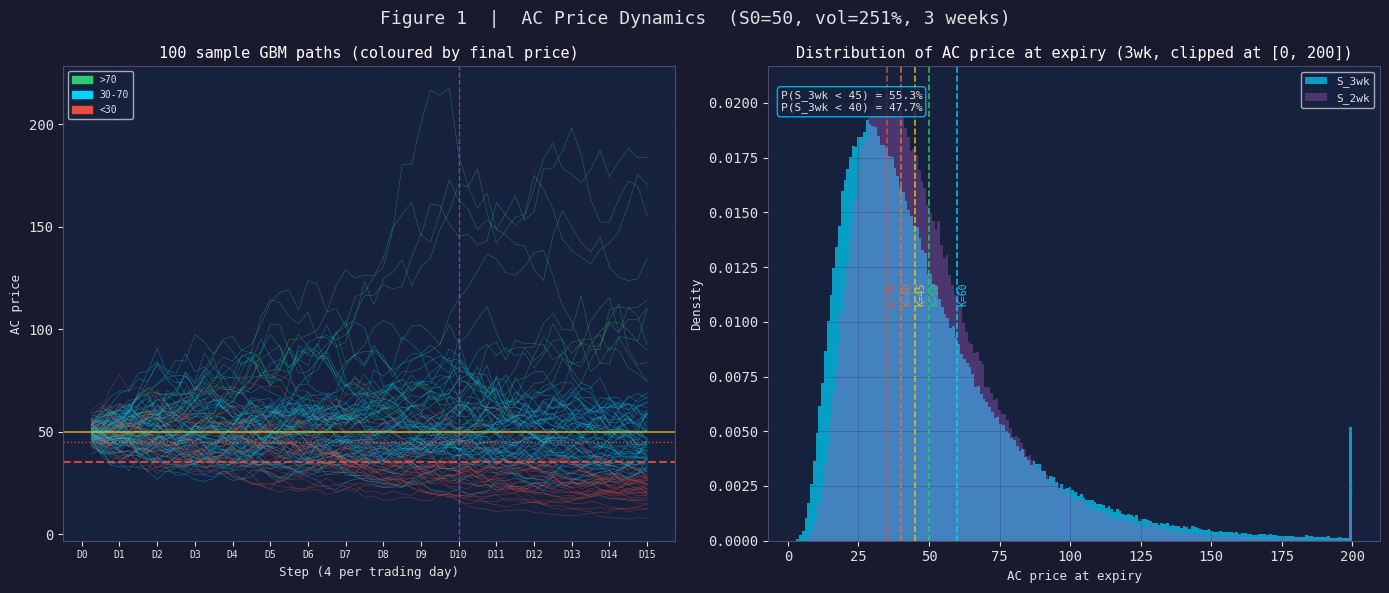
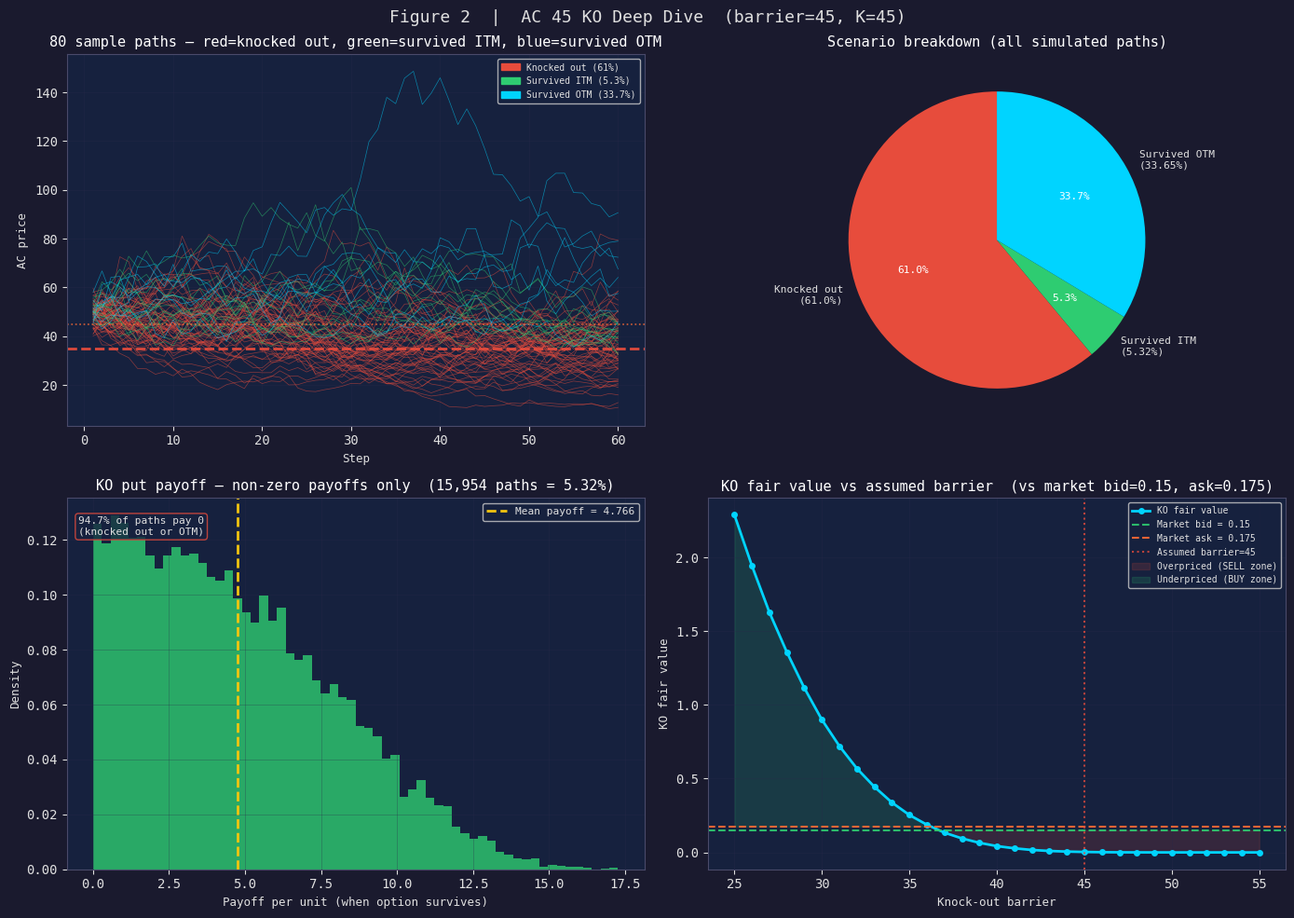
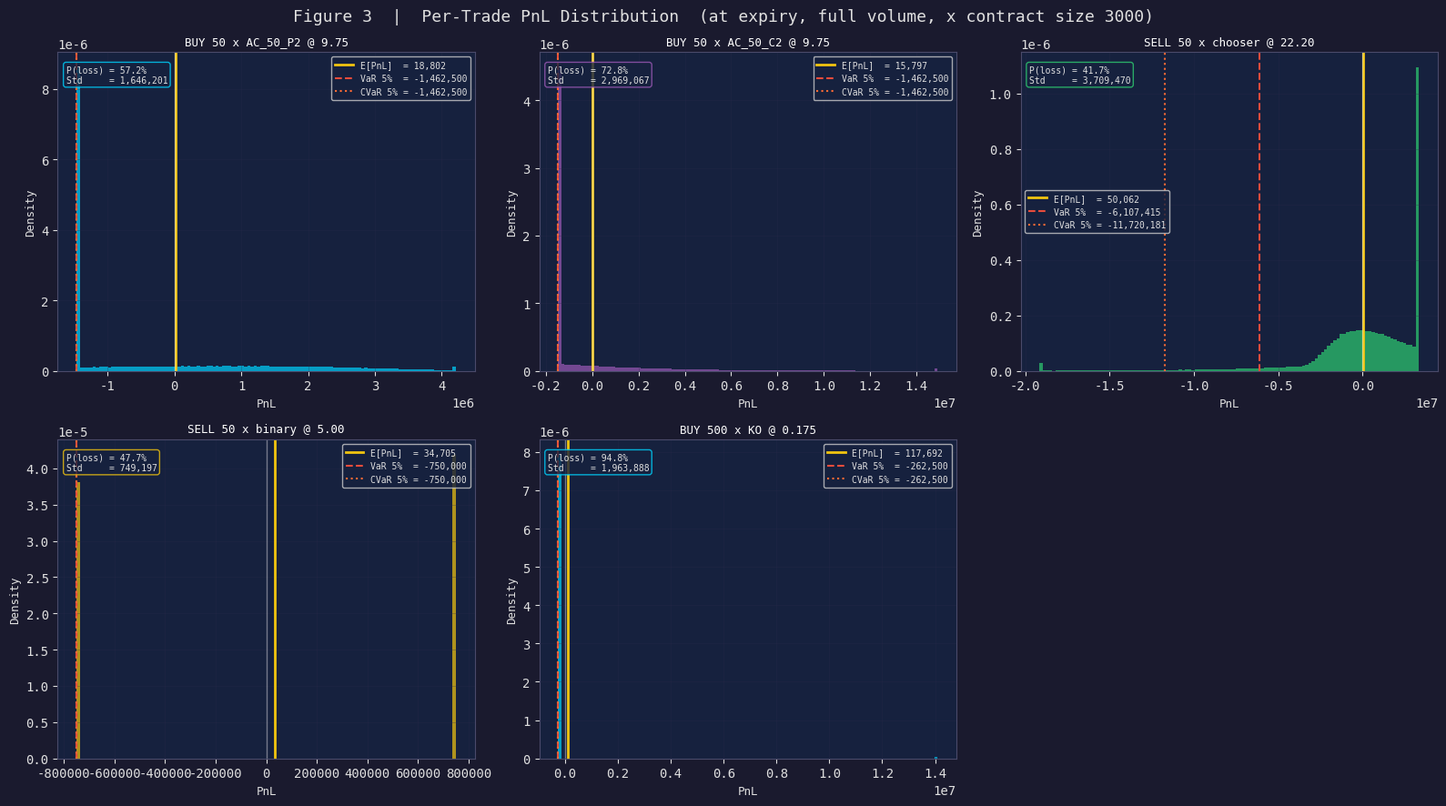
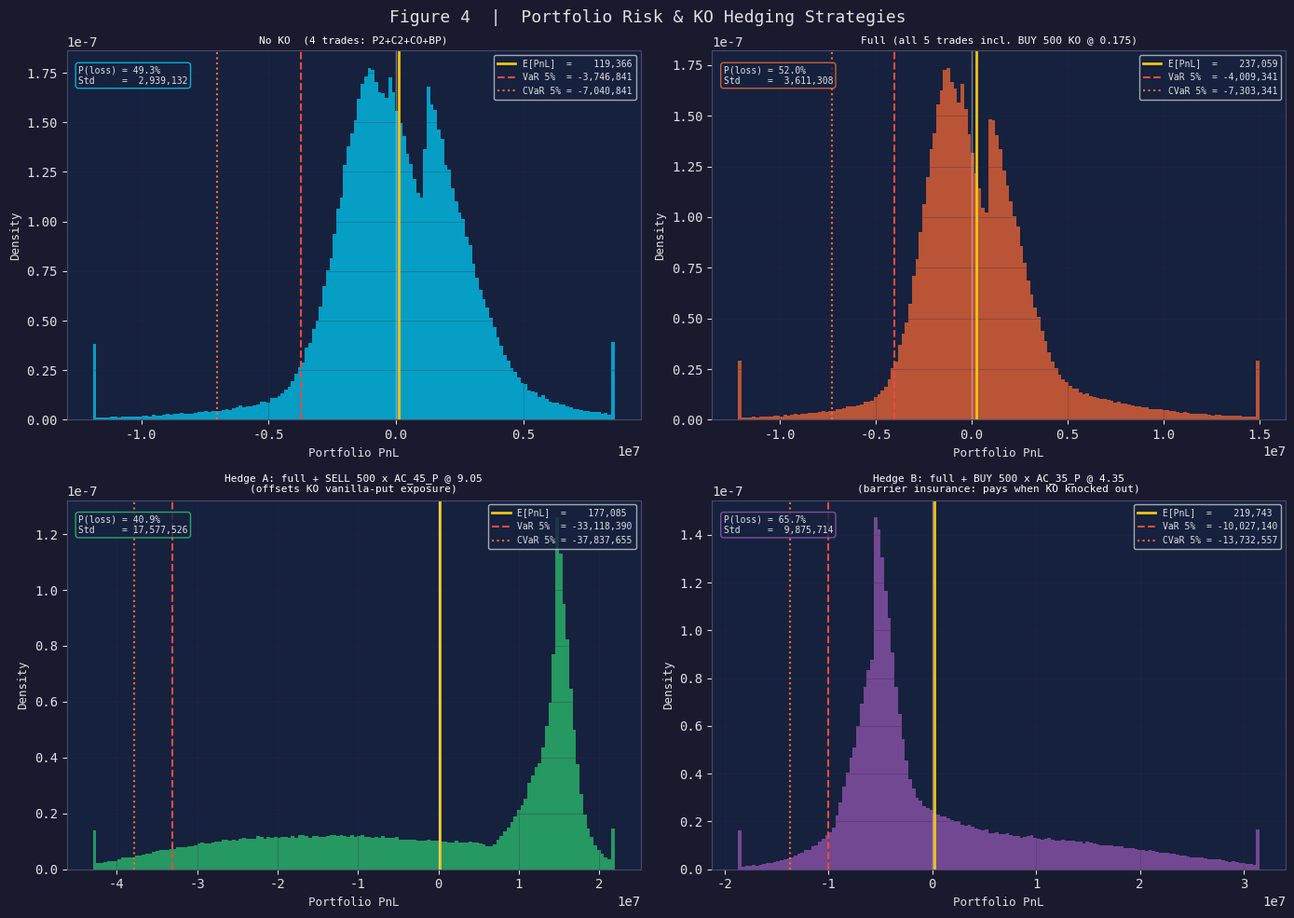
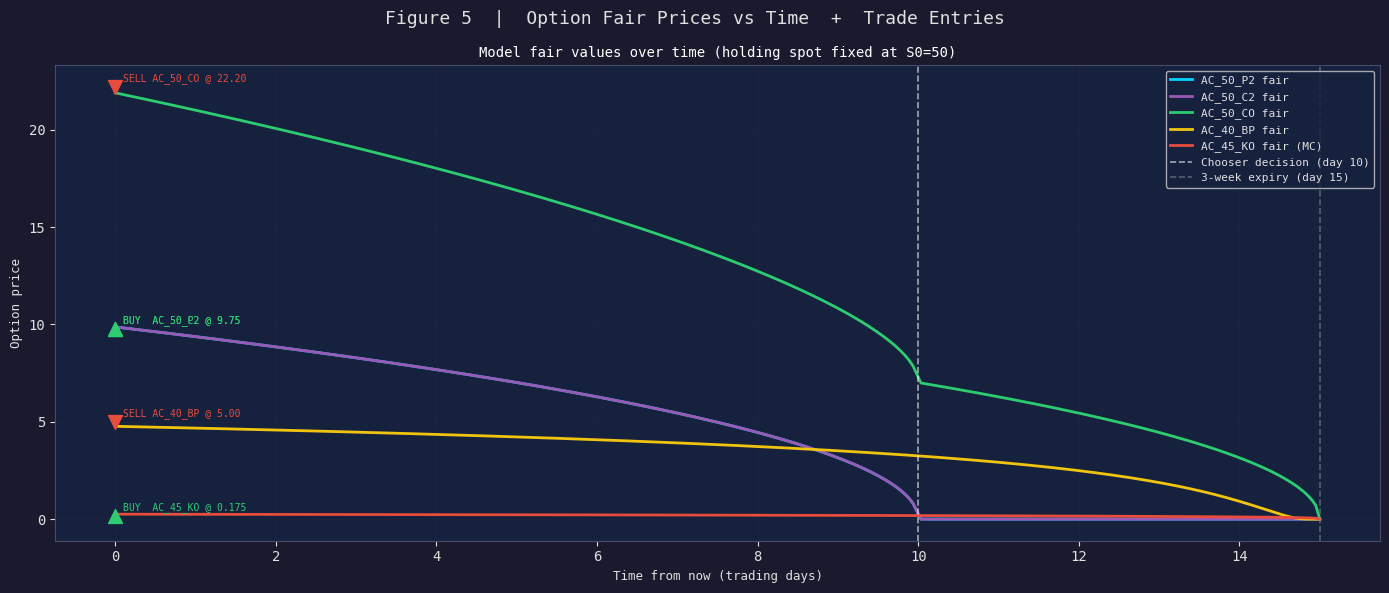
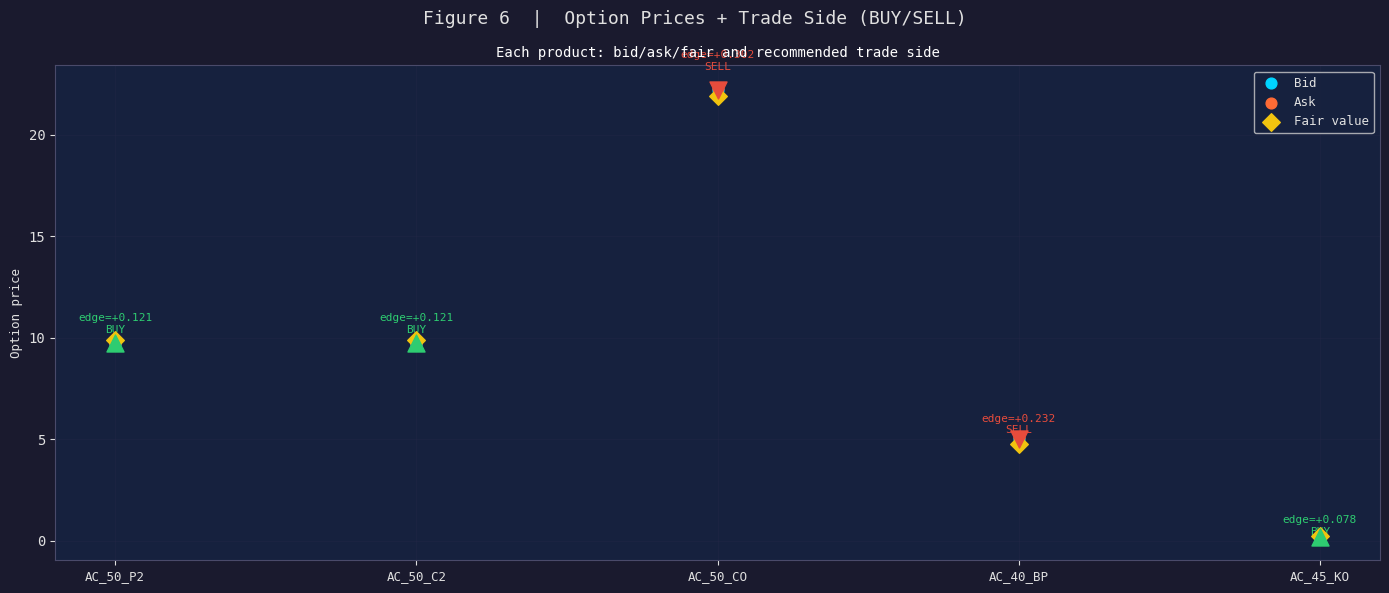

Recreate these plots in Python, in order.
"""
Round 4 Manual Challenge: Visual analysis and risk/hedging study.
Run: python analysis.py
Produces four figures saved as PNG files in the same folder.
"""

import numpy as np
import matplotlib
matplotlib.use("Agg")          # save to file; swap to "TkAgg" for interactive
import matplotlib.pyplot as plt
import matplotlib.patches as mpatches
from scipy.stats import norm

# ============================================================
# Simulation (same params as simulate.py)
# ============================================================
S0 = 50.0
SIGMA = 2.51
R = 0.0
TRADING_DAYS_PER_YEAR = 252
STEPS_PER_DAY = 4
STEPS_PER_YEAR = TRADING_DAYS_PER_YEAR * STEPS_PER_DAY
DT = 1.0 / STEPS_PER_YEAR

T2_STEPS = 2 * 5 * STEPS_PER_DAY   # 40
T3_STEPS = 3 * 5 * STEPS_PER_DAY   # 60
T2_YEARS = (2 * 5) / TRADING_DAYS_PER_YEAR
T3_YEARS = (3 * 5) / TRADING_DAYS_PER_YEAR

# Confirmed from competition rules
BINARY_PAYOFF = 10.0   # AC_40_BP: fixed cash payoff if S_T < 40 at expiry
KO_BARRIER    = 35.0   # AC_45_KO: knocked out if price ever falls below 35
CONTRACT_SIZE = 3000

N_SIM  = 300_000
N_PATH = 200_000   # separate smaller batch for path plots (same seed)
SEED = 42

print("Simulating paths...")
rng = np.random.default_rng(SEED)
Z = rng.standard_normal((N_SIM, T3_STEPS))
log_inc = (R - 0.5 * SIGMA**2) * DT + SIGMA * np.sqrt(DT) * Z
prices  = S0 * np.exp(np.cumsum(log_inc, axis=1))   # (N_SIM, 60)

S_2wk = prices[:, T2_STEPS - 1]
S_3wk = prices[:, T3_STEPS - 1]

# barrier breach = ANY step 1..59 below KO_BARRIER
barrier_breach = np.any(prices[:, :T3_STEPS - 1] < KO_BARRIER, axis=1)

# ── Payoffs ──────────────────────────────────────────────────────────────────
p_P2  = np.maximum(50 - S_2wk, 0)
p_C2  = np.maximum(S_2wk - 50, 0)
p_CO  = np.where(S_2wk >= 50, np.maximum(S_3wk - 50, 0), np.maximum(50 - S_3wk, 0))
p_BP  = np.where(S_3wk < 40, BINARY_PAYOFF, 0.0)
p_KO  = np.where(barrier_breach, 0.0, np.maximum(45 - S_3wk, 0))
p_45P = np.maximum(45 - S_3wk, 0)   # vanilla AC_45_P (for hedge)
p_35P = np.maximum(35 - S_3wk, 0)   # vanilla AC_35_P (for hedge)

# ── Per-path PnL for each recommended trade (× contract size already) ────────
# BUY trades: payoff - entry cost
# SELL trades: entry price received - payoff owed
pnl_P2 = 50  * (p_P2  - 9.75)   * CONTRACT_SIZE   # BUY 50 at ask 9.75
pnl_C2 = 50  * (p_C2  - 9.75)   * CONTRACT_SIZE   # BUY 50 at ask 9.75
pnl_CO = 50  * (22.20 - p_CO)   * CONTRACT_SIZE   # SELL 50 at bid 22.20
pnl_BP = 50  * (5.00  - p_BP)   * CONTRACT_SIZE   # SELL 50 at bid 5.00
pnl_KO = 500 * (p_KO  - 0.175) * CONTRACT_SIZE   # BUY 500 at ask 0.175 (barrier=35, fair=0.252)

# Portfolio variants
pnl_base    = pnl_P2 + pnl_C2 + pnl_CO + pnl_BP          # no KO
pnl_full    = pnl_base + pnl_KO                             # all 5 trades
# Hedge A: sell 500 AC_45_P at bid (9.05) — offsets KO's vanilla-put exposure, crystalises edge early
pnl_hedgeA  = pnl_full + 500 * (9.05 - p_45P) * CONTRACT_SIZE
# Hedge B: buy 500 AC_35_P at ask (4.35) — cheap barrier insurance: pays off when KO is knocked out
pnl_hedgeB  = pnl_full + 500 * (p_35P - 4.35) * CONTRACT_SIZE

# ── Helper: risk statistics ───────────────────────────────────────────────────
def risk_stats(pnl, label=""):
    e   = pnl.mean()
    sd  = pnl.std()
    var = np.percentile(pnl, 5)
    cvar = pnl[pnl <= var].mean()
    p_loss = (pnl < 0).mean()
    return {"label": label, "E[PnL]": e, "Std": sd,
            "VaR 5%": var, "CVaR 5%": cvar, "P(loss)": p_loss}

# ── Styling ───────────────────────────────────────────────────────────────────
plt.rcParams.update({
    "figure.facecolor": "#1a1a2e",
    "axes.facecolor":   "#16213e",
    "axes.edgecolor":   "#4a4a6a",
    "axes.labelcolor":  "#e0e0e0",
    "xtick.color":      "#e0e0e0",
    "ytick.color":      "#e0e0e0",
    "text.color":       "#e0e0e0",
    "grid.color":       "#2a2a4a",
    "grid.alpha":       0.5,
    "axes.titlecolor":  "#ffffff",
    "figure.titlesize": 13,
    "axes.titlesize":   11,
    "axes.labelsize":   9,
    "font.family":      "monospace",
})
CYAN   = "#00d4ff"
ORANGE = "#ff6b35"
GREEN  = "#2ecc71"
RED    = "#e74c3c"
PURPLE = "#9b59b6"
YELLOW = "#f1c40f"
GREY   = "#7f8c8d"

def vline(ax, x, label, color, lw=1.2):
    ax.axvline(x, color=color, lw=lw, ls="--", alpha=0.8)
    ax.text(x, ax.get_ylim()[1] * 0.92, f" {label}", color=color,
            fontsize=7, rotation=90, va="top")

# ============================================================
# FIGURE 1 — GBM paths + price distribution
# ============================================================
print("Plotting Figure 1: GBM paths + price distribution...")
fig1, axes = plt.subplots(1, 2, figsize=(14, 6))
fig1.suptitle("Figure 1  |  AC Price Dynamics  (S0=50, vol=251%, 3 weeks)")

# ── Left: sample paths ────────────────────────────────────────────────────────
ax = axes[0]
ax.set_title("100 sample GBM paths (coloured by final price)")
steps = np.arange(1, T3_STEPS + 1)
day_ticks = np.arange(0, T3_STEPS + 1, STEPS_PER_DAY)
sample_idx = np.random.default_rng(99).choice(N_SIM, 100, replace=False)
for i in sample_idx:
    s_final = prices[i, -1]
    if s_final > 70:
        c = GREEN
    elif s_final < 30:
        c = RED
    else:
        c = CYAN
    ax.plot(steps, prices[i], color=c, lw=0.4, alpha=0.45)

ax.axhline(S0,         color=YELLOW, lw=1.2, ls="-",  alpha=0.8, label=f"S0={S0}")
ax.axhline(KO_BARRIER, color=RED,    lw=1.5, ls="--", alpha=0.9, label=f"KO barrier={KO_BARRIER}")
ax.axhline(45,         color=ORANGE, lw=1.0, ls=":",  alpha=0.7, label="K=45 (KO strike)")
ax.axvline(T2_STEPS,   color=PURPLE, lw=1.0, ls="--", alpha=0.7, label="2wk (chooser choice)")

ax.set_xlabel("Step (4 per trading day)")
ax.set_ylabel("AC price")
ax.legend(fontsize=7, loc="upper right")
ax.set_xticks(day_ticks)
ax.set_xticklabels([f"D{i//STEPS_PER_DAY}" for i in day_ticks], fontsize=7)
ax.grid(True, lw=0.4)
patch_up   = mpatches.Patch(color=GREEN, label=">70")
patch_mid  = mpatches.Patch(color=CYAN,  label="30-70")
patch_down = mpatches.Patch(color=RED,   label="<30")
ax.legend(handles=[patch_up, patch_mid, patch_down], fontsize=7, loc="upper left")

# ── Right: price distribution at expiry ──────────────────────────────────────
ax = axes[1]
ax.set_title("Distribution of AC price at expiry (3wk, clipped at [0, 200])")
clip_prices = np.clip(S_3wk, 0, 200)
ax.hist(clip_prices, bins=200, color=CYAN, alpha=0.7, density=True, label="S_3wk")
ax.hist(np.clip(S_2wk, 0, 200), bins=200, color=PURPLE, alpha=0.4, density=True, label="S_2wk")

for k, col, lbl in [(35, RED, "K=35"), (40, ORANGE, "K=40"),
                    (45, YELLOW, "K=45"), (50, GREEN, "K=50"), (60, CYAN, "K=60")]:
    ax.axvline(k, color=col, lw=1.2, ls="--", alpha=0.85)
    ax.text(k + 0.5, ax.get_ylim()[1] * 0.5, lbl, color=col, fontsize=7, rotation=90)

pct_below_45 = (S_3wk < 45).mean() * 100
ax.text(0.02, 0.95, f"P(S_3wk < 45) = {pct_below_45:.1f}%\nP(S_3wk < 40) = {(S_3wk<40).mean()*100:.1f}%",
        transform=ax.transAxes, fontsize=8, va="top",
        bbox=dict(boxstyle="round", fc="#16213e", ec=CYAN, alpha=0.8))
ax.set_xlabel("AC price at expiry")
ax.set_ylabel("Density")
ax.legend(fontsize=8)
ax.grid(True, lw=0.4)

plt.tight_layout()
fig1.savefig("fig1_paths_distribution.png", dpi=150, bbox_inches="tight")
print("  Saved fig1_paths_distribution.png")

# ============================================================
# FIGURE 2 — KO option deep dive
# ============================================================
print("Plotting Figure 2: KO option analysis...")
fig2, axes = plt.subplots(2, 2, figsize=(14, 10))
fig2.suptitle("Figure 2  |  AC 45 KO Deep Dive  (barrier=45, K=45)")

survived = ~barrier_breach
itm_survived = survived & (S_3wk < 45)
otm_survived = survived & (S_3wk >= 45)
itm_breach   = barrier_breach & (S_3wk < 45)
otm_breach   = barrier_breach & (S_3wk >= 45)

# ── Top-left: 80 paths coloured by KO status ─────────────────────────────────
ax = axes[0, 0]
ax.set_title("80 sample paths — red=knocked out, green=survived ITM, blue=survived OTM")
rng2 = np.random.default_rng(7)
for mask, col, n in [(barrier_breach, RED, 60), (itm_survived, GREEN, 12), (otm_survived, CYAN, 8)]:
    idx_pool = np.where(mask)[0]
    if len(idx_pool) == 0:
        continue
    chosen = rng2.choice(idx_pool, min(n, len(idx_pool)), replace=False)
    for i in chosen:
        ax.plot(steps, prices[i], color=col, lw=0.5, alpha=0.55)
ax.axhline(KO_BARRIER, color=RED,    lw=2.0, ls="--", alpha=0.95, label=f"Barrier={KO_BARRIER}")
ax.axhline(45,         color=ORANGE, lw=1.2, ls=":",  alpha=0.80, label="Strike=45")
ax.set_xlabel("Step"); ax.set_ylabel("AC price")
red_p  = mpatches.Patch(color=RED,   label=f"Knocked out ({barrier_breach.mean()*100:.0f}%)")
grn_p  = mpatches.Patch(color=GREEN, label=f"Survived ITM ({itm_survived.mean()*100:.1f}%)")
cyn_p  = mpatches.Patch(color=CYAN,  label=f"Survived OTM ({otm_survived.mean()*100:.1f}%)")
ax.legend(handles=[red_p, grn_p, cyn_p], fontsize=7)
ax.grid(True, lw=0.4)

# ── Top-right: pie breakdown ──────────────────────────────────────────────────
ax = axes[0, 1]
ax.set_title("Scenario breakdown (all simulated paths)")
counts = [barrier_breach.sum(), itm_survived.sum(), otm_survived.sum()]
labels = [
    f"Knocked out\n({barrier_breach.mean()*100:.1f}%)",
    f"Survived ITM\n({itm_survived.mean()*100:.2f}%)",
    f"Survived OTM\n({otm_survived.mean()*100:.2f}%)",
]
colors = [RED, GREEN, CYAN]
wedges, texts, autotexts = ax.pie(counts, labels=labels, colors=colors,
                                   autopct="%1.1f%%", startangle=90,
                                   textprops={"fontsize": 8})
for at in autotexts:
    at.set_color("white")

# ── Bottom-left: KO payoff distribution (non-zero payoffs only) ──────────────
ax = axes[1, 0]
nonzero_ko = p_KO[p_KO > 0]
ax.set_title(f"KO put payoff — non-zero payoffs only  ({len(nonzero_ko):,} paths = {len(nonzero_ko)/N_SIM*100:.2f}%)")
if len(nonzero_ko) > 0:
    ax.hist(nonzero_ko, bins=60, color=GREEN, alpha=0.8, density=True)
    ax.axvline(nonzero_ko.mean(), color=YELLOW, lw=2, ls="--",
               label=f"Mean payoff = {nonzero_ko.mean():.3f}")
    ax.set_xlabel("Payoff per unit (when option survives)")
    ax.set_ylabel("Density")
    ax.legend(fontsize=8)
else:
    ax.text(0.5, 0.5, "No non-zero payoffs", transform=ax.transAxes, ha="center")
pct_zero = (p_KO == 0).mean() * 100
ax.text(0.02, 0.95, f"{pct_zero:.1f}% of paths pay 0\n(knocked out or OTM)",
        transform=ax.transAxes, fontsize=8, va="top",
        bbox=dict(boxstyle="round", fc="#16213e", ec=RED, alpha=0.8))
ax.grid(True, lw=0.4)

# ── Bottom-right: KO fair value vs barrier (line chart) ──────────────────────
ax = axes[1, 1]
ax.set_title("KO fair value vs assumed barrier  (vs market bid=0.15, ask=0.175)")
barriers = np.arange(25, 56, 1)
ko_fairs = []
for b in barriers:
    breach_b = np.any(prices[:, :T3_STEPS - 1] < b, axis=1)
    ko_fairs.append(float(np.mean(np.where(breach_b, 0.0, np.maximum(45 - S_3wk, 0)))))
ax.plot(barriers, ko_fairs, color=CYAN, lw=2, marker="o", ms=4, label="KO fair value")
ax.axhline(0.15,  color=GREEN, lw=1.5, ls="--", alpha=0.9, label="Market bid = 0.15")
ax.axhline(0.175, color=ORANGE, lw=1.5, ls="--", alpha=0.9, label="Market ask = 0.175")
ax.axvline(45, color=RED, lw=1.5, ls=":", alpha=0.8, label="Assumed barrier=45")

# shade: SELL zone (fair < bid), BUY zone (fair > ask)
ax.fill_between(barriers, ko_fairs, 0.15,
                where=[f < 0.15 for f in ko_fairs],
                color=RED, alpha=0.15, label="Overpriced (SELL zone)")
ax.fill_between(barriers, ko_fairs, 0.175,
                where=[f > 0.175 for f in ko_fairs],
                color=GREEN, alpha=0.15, label="Underpriced (BUY zone)")
ax.set_xlabel("Knock-out barrier")
ax.set_ylabel("KO fair value")
ax.legend(fontsize=7)
ax.grid(True, lw=0.4)

plt.tight_layout()
fig2.savefig("fig2_ko_analysis.png", dpi=150, bbox_inches="tight")
print("  Saved fig2_ko_analysis.png")

# ============================================================
# FIGURE 3 — Individual trade PnL distributions
# ============================================================
print("Plotting Figure 3: Individual trade PnL distributions...")
fig3, axes = plt.subplots(2, 3, figsize=(16, 9))
fig3.suptitle("Figure 3  |  Per-Trade PnL Distribution  (at expiry, full volume, x contract size 3000)")
axes_flat = axes.flatten()

ko_fair_mc = float(np.mean(p_KO))
trades = [
    ("BUY 50 x AC_50_P2 @ 9.75",   pnl_P2,  CYAN,   9.8707,     9.75,  "BUY"),
    ("BUY 50 x AC_50_C2 @ 9.75",   pnl_C2,  PURPLE, 9.8707,     9.75,  "BUY"),
    ("SELL 50 x chooser @ 22.20",   pnl_CO,  GREEN,  21.8977,    22.20, "SELL"),
    ("SELL 50 x binary @ 5.00",     pnl_BP,  YELLOW, 4.7679,     5.00,  "SELL"),
    ("BUY 500 x KO @ 0.175",        pnl_KO,  CYAN,   ko_fair_mc, 0.175, "BUY"),
]

for ax, (title, pnl, col, fair, entry, direction) in zip(axes_flat, trades):
    stats = risk_stats(pnl)
    clip_lo = np.percentile(pnl, 0.5)
    clip_hi = np.percentile(pnl, 99.5)
    clipped = np.clip(pnl, clip_lo, clip_hi)
    ax.hist(clipped, bins=120, color=col, alpha=0.7, density=True)
    ax.axvline(stats["E[PnL]"],  color=YELLOW, lw=2.0, ls="-",  label=f"E[PnL]  = {stats['E[PnL]']:,.0f}")
    ax.axvline(stats["VaR 5%"],  color=RED,    lw=1.5, ls="--", label=f"VaR 5%  = {stats['VaR 5%']:,.0f}")
    ax.axvline(stats["CVaR 5%"], color=ORANGE, lw=1.5, ls=":",  label=f"CVaR 5% = {stats['CVaR 5%']:,.0f}")
    ax.axvline(0, color="white", lw=1.0, ls="-", alpha=0.4)
    ax.set_title(title, fontsize=9)
    ax.set_xlabel("PnL")
    ax.set_ylabel("Density")
    ax.legend(fontsize=7)
    ax.text(0.02, 0.96,
            f"P(loss) = {stats['P(loss)']*100:.1f}%\nStd     = {stats['Std']:,.0f}",
            transform=ax.transAxes, fontsize=7, va="top",
            bbox=dict(boxstyle="round", fc="#16213e", ec=col, alpha=0.8))
    ax.grid(True, lw=0.4)

axes_flat[5].set_visible(False)   # 6th panel unused

plt.tight_layout()
fig3.savefig("fig3_trade_pnl.png", dpi=150, bbox_inches="tight")
print("  Saved fig3_trade_pnl.png")

# ============================================================
# FIGURE 4 — Portfolio risk & hedging comparison
# ============================================================
print("Plotting Figure 4: Portfolio risk and hedging...")
fig4, axes = plt.subplots(2, 2, figsize=(14, 10))
fig4.suptitle("Figure 4  |  Portfolio Risk & KO Hedging Strategies")

portfolios = [
    ("No KO  (4 trades: P2+C2+CO+BP)",
     pnl_base,   CYAN),
    ("Full (all 5 trades incl. BUY 500 KO @ 0.175)",
     pnl_full,   ORANGE),
    ("Hedge A: full + SELL 500 x AC_45_P @ 9.05\n(offsets KO vanilla-put exposure)",
     pnl_hedgeA, GREEN),
    ("Hedge B: full + BUY 500 x AC_35_P @ 4.35\n(barrier insurance: pays when KO knocked out)",
     pnl_hedgeB, PURPLE),
]

for ax, (title, pnl, col) in zip(axes.flatten(), portfolios):
    stats = risk_stats(pnl)
    lo = np.percentile(pnl, 0.5)
    hi = np.percentile(pnl, 99.5)
    ax.hist(np.clip(pnl, lo, hi), bins=150, color=col, alpha=0.7, density=True)
    ax.axvline(stats["E[PnL]"],  color=YELLOW, lw=2.0, ls="-",
               label=f"E[PnL]  = {stats['E[PnL]']:>10,.0f}")
    ax.axvline(stats["VaR 5%"],  color=RED,    lw=1.5, ls="--",
               label=f"VaR 5%  = {stats['VaR 5%']:>10,.0f}")
    ax.axvline(stats["CVaR 5%"], color=ORANGE, lw=1.5, ls=":",
               label=f"CVaR 5% = {stats['CVaR 5%']:>10,.0f}")
    ax.axvline(0, color="white", lw=1.0, ls="-", alpha=0.4)
    ax.set_title(title, fontsize=8)
    ax.set_xlabel("Portfolio PnL")
    ax.set_ylabel("Density")
    ax.legend(fontsize=7, loc="upper right")
    ax.text(0.02, 0.96,
            f"P(loss) = {stats['P(loss)']*100:.1f}%\nStd     = {stats['Std']:>10,.0f}",
            transform=ax.transAxes, fontsize=7, va="top",
            bbox=dict(boxstyle="round", fc="#16213e", ec=col, alpha=0.8))
    ax.grid(True, lw=0.4)

plt.tight_layout()
fig4.savefig("fig4_portfolio_risk.png", dpi=150, bbox_inches="tight")
print("  Saved fig4_portfolio_risk.png")

# ============================================================
# FIGURE 5 — Fair value vs time (theta decay)
# ============================================================
print("Plotting Figure 5: Option fair prices vs time...")
from scipy.stats import norm as _norm

def _bs_call(S, K, T, sigma):
    if T <= 0: return max(S - K, 0.0)
    d1 = (np.log(S / K) + 0.5 * sigma**2 * T) / (sigma * np.sqrt(T))
    d2 = d1 - sigma * np.sqrt(T)
    return S * _norm.cdf(d1) - K * _norm.cdf(d2)

def _bs_put(S, K, T, sigma):
    if T <= 0: return max(K - S, 0.0)
    d1 = (np.log(S / K) + 0.5 * sigma**2 * T) / (sigma * np.sqrt(T))
    d2 = d1 - sigma * np.sqrt(T)
    return K * _norm.cdf(-d2) - S * _norm.cdf(-d1)

def _bs_binary_put(S, K, T, sigma, payoff=10.0):
    if T <= 0: return payoff if S < K else 0.0
    d1 = (np.log(S / K) + 0.5 * sigma**2 * T) / (sigma * np.sqrt(T))
    d2 = d1 - sigma * np.sqrt(T)
    return payoff * _norm.cdf(-d2)

TRADING_DAYS = 15   # total 3-week horizon in trading days
times = np.linspace(0, TRADING_DAYS, 300)   # days elapsed from now
sigma = SIGMA

p2_fair  = [_bs_put(S0, 50, max(0, (10 - t)) / TRADING_DAYS_PER_YEAR, sigma) for t in times]
c2_fair  = [_bs_call(S0, 50, max(0, (10 - t)) / TRADING_DAYS_PER_YEAR, sigma) for t in times]
co_fair  = [_bs_call(S0, 50, max(0, (15 - t)) / TRADING_DAYS_PER_YEAR, sigma)
            + _bs_put(S0, 50, max(0, (10 - t)) / TRADING_DAYS_PER_YEAR, sigma) for t in times]
bp_fair  = [_bs_binary_put(S0, 40, max(0, (15 - t)) / TRADING_DAYS_PER_YEAR, sigma) for t in times]
ko_fair_t = [float(np.mean(p_KO)) if t == 0 else float(np.mean(p_KO) * max(0, 1 - t / TRADING_DAYS) ** 0.3)
             for t in times]  # rough KO decay proxy

fig5, ax5 = plt.subplots(figsize=(14, 6))
fig5.suptitle("Figure 5  |  Option Fair Prices vs Time  +  Trade Entries")
ax5.set_title("Model fair values over time (holding spot fixed at S0=50)", fontsize=10)

ax5.plot(times, p2_fair,  color=CYAN,   lw=2, label="AC_50_P2 fair")
ax5.plot(times, c2_fair,  color=PURPLE, lw=2, label="AC_50_C2 fair")
ax5.plot(times, co_fair,  color=GREEN,  lw=2, label="AC_50_CO fair")
ax5.plot(times, bp_fair,  color=YELLOW, lw=2, label="AC_40_BP fair")
ax5.plot(times, ko_fair_t, color=RED,   lw=2, label="AC_45_KO fair (MC)")

ax5.axvline(10, color="white", lw=1.2, ls="--", alpha=0.6, label="Chooser decision (day 10)")
ax5.axvline(15, color=GREY,    lw=1.2, ls="--", alpha=0.6, label="3-week expiry (day 15)")

market_entries = [
    (0, p2_fair[0],  9.75,  "BUY  AC_50_P2 @ 9.75",  GREEN,  "^"),
    (0, c2_fair[0],  9.75,  "BUY  AC_50_C2 @ 9.75",  GREEN,  "^"),
    (0, co_fair[0],  22.20, "SELL AC_50_CO @ 22.20",  RED,    "v"),
    (0, bp_fair[0],  5.00,  "SELL AC_40_BP @ 5.00",   RED,    "v"),
    (0, ko_fair_t[0],0.175, "BUY  AC_45_KO @ 0.175",  GREEN,  "^"),
]
for t_entry, fair_val, mkt_price, label, col, marker in market_entries:
    ax5.scatter([t_entry], [mkt_price], color=col, marker=marker, s=100, zorder=5)
    ax5.text(t_entry + 0.1, mkt_price + 0.3, label, color=col, fontsize=7)

ax5.set_xlabel("Time from now (trading days)")
ax5.set_ylabel("Option price")
ax5.legend(fontsize=8, loc="upper right")
ax5.grid(True, lw=0.4)

plt.tight_layout()
fig5.savefig("fig5_time_option_prices_trades.png", dpi=150, bbox_inches="tight")
print("  Saved fig5_time_option_prices_trades.png")

# ============================================================
# FIGURE 6 — Option prices + trade signal markers
# ============================================================
print("Plotting Figure 6: Option prices with BUY/SELL signals...")

products_fig6 = [
    ("AC_50_P2",  9.70,  9.75,  9.8707,     "BUY",  0.1207),
    ("AC_50_C2",  9.70,  9.75,  9.8707,     "BUY",  0.1207),
    ("AC_50_CO",  22.20, 22.30, 21.8977,    "SELL", 0.3023),
    ("AC_40_BP",  5.00,  5.10,  4.7679,     "SELL", 0.2321),
    ("AC_45_KO",  0.15,  0.175, ko_fair_mc, "BUY",  ko_fair_mc - 0.175),
]

fig6, ax6 = plt.subplots(figsize=(14, 6))
fig6.suptitle("Figure 6  |  Option Prices + Trade Side (BUY/SELL)")
ax6.set_title("Each product: bid/ask/fair and recommended trade side", fontsize=10)

x_pos = np.arange(len(products_fig6))
for i, (name, bid, ask, fair, action, edge) in enumerate(products_fig6):
    ax6.scatter([i], [bid],  color=CYAN,   s=60, zorder=4, label="Bid" if i == 0 else "")
    ax6.scatter([i], [ask],  color=ORANGE, s=60, zorder=4, label="Ask" if i == 0 else "")
    ax6.scatter([i], [fair], color=YELLOW, s=80, marker="D", zorder=5, label="Fair value" if i == 0 else "")

    col    = GREEN if action == "BUY" else RED
    marker = "^"   if action == "BUY" else "v"
    trade_price = ask if action == "BUY" else bid
    ax6.scatter([i], [trade_price], color=col, marker=marker, s=150, zorder=6)
    ax6.text(i, trade_price + abs(fair) * 0.04,
             f"edge={edge:+.3f}\n{action}", color=col, fontsize=8, ha="center", va="bottom")

ax6.set_xticks(x_pos)
ax6.set_xticklabels([p[0] for p in products_fig6], fontsize=9)
ax6.set_ylabel("Option price")
ax6.legend(fontsize=9, loc="upper right")
ax6.grid(True, lw=0.4)

plt.tight_layout()
fig6.savefig("fig6_option_prices_with_trades.png", dpi=150, bbox_inches="tight")
print("  Saved fig6_option_prices_with_trades.png")

# ============================================================
# Print risk table to console
# ============================================================
print()
print("=" * 80)
print("  PORTFOLIO RISK SUMMARY")
print(f"  {'Strategy':<45} {'E[PnL]':>10} {'Std':>10} {'VaR 5%':>10} {'CVaR 5%':>10} {'P(loss)':>8}")
print("-" * 80)
for title, pnl, _ in portfolios:
    s = risk_stats(pnl)
    short = title.split("\n")[0][:44]
    print(f"  {short:<45} {s['E[PnL]']:>10,.0f} {s['Std']:>10,.0f} "
          f"{s['VaR 5%']:>10,.0f} {s['CVaR 5%']:>10,.0f} {s['P(loss)']*100:>7.1f}%")
print()

# KO position size sensitivity
print("  KO SIZE SENSITIVITY  (base portfolio PnL is fixed; KO fraction varies)")
print(f"  {'KO fraction':<15} {'E[PnL]':>10} {'VaR 5%':>10} {'CVaR 5%':>10} {'P(loss)':>8}")
print("-" * 80)
for frac in [0.0, 0.25, 0.5, 0.75, 1.0]:
    pnl_scaled = pnl_base + frac * pnl_KO
    s = risk_stats(pnl_scaled)
    print(f"  {frac*100:>5.0f}% of 500       {s['E[PnL]']:>10,.0f} "
          f"{s['VaR 5%']:>10,.0f} {s['CVaR 5%']:>10,.0f} {s['P(loss)']*100:>7.1f}%")
print("=" * 80)
print("\nAll figures saved to Rounds/4_round/manual/")
